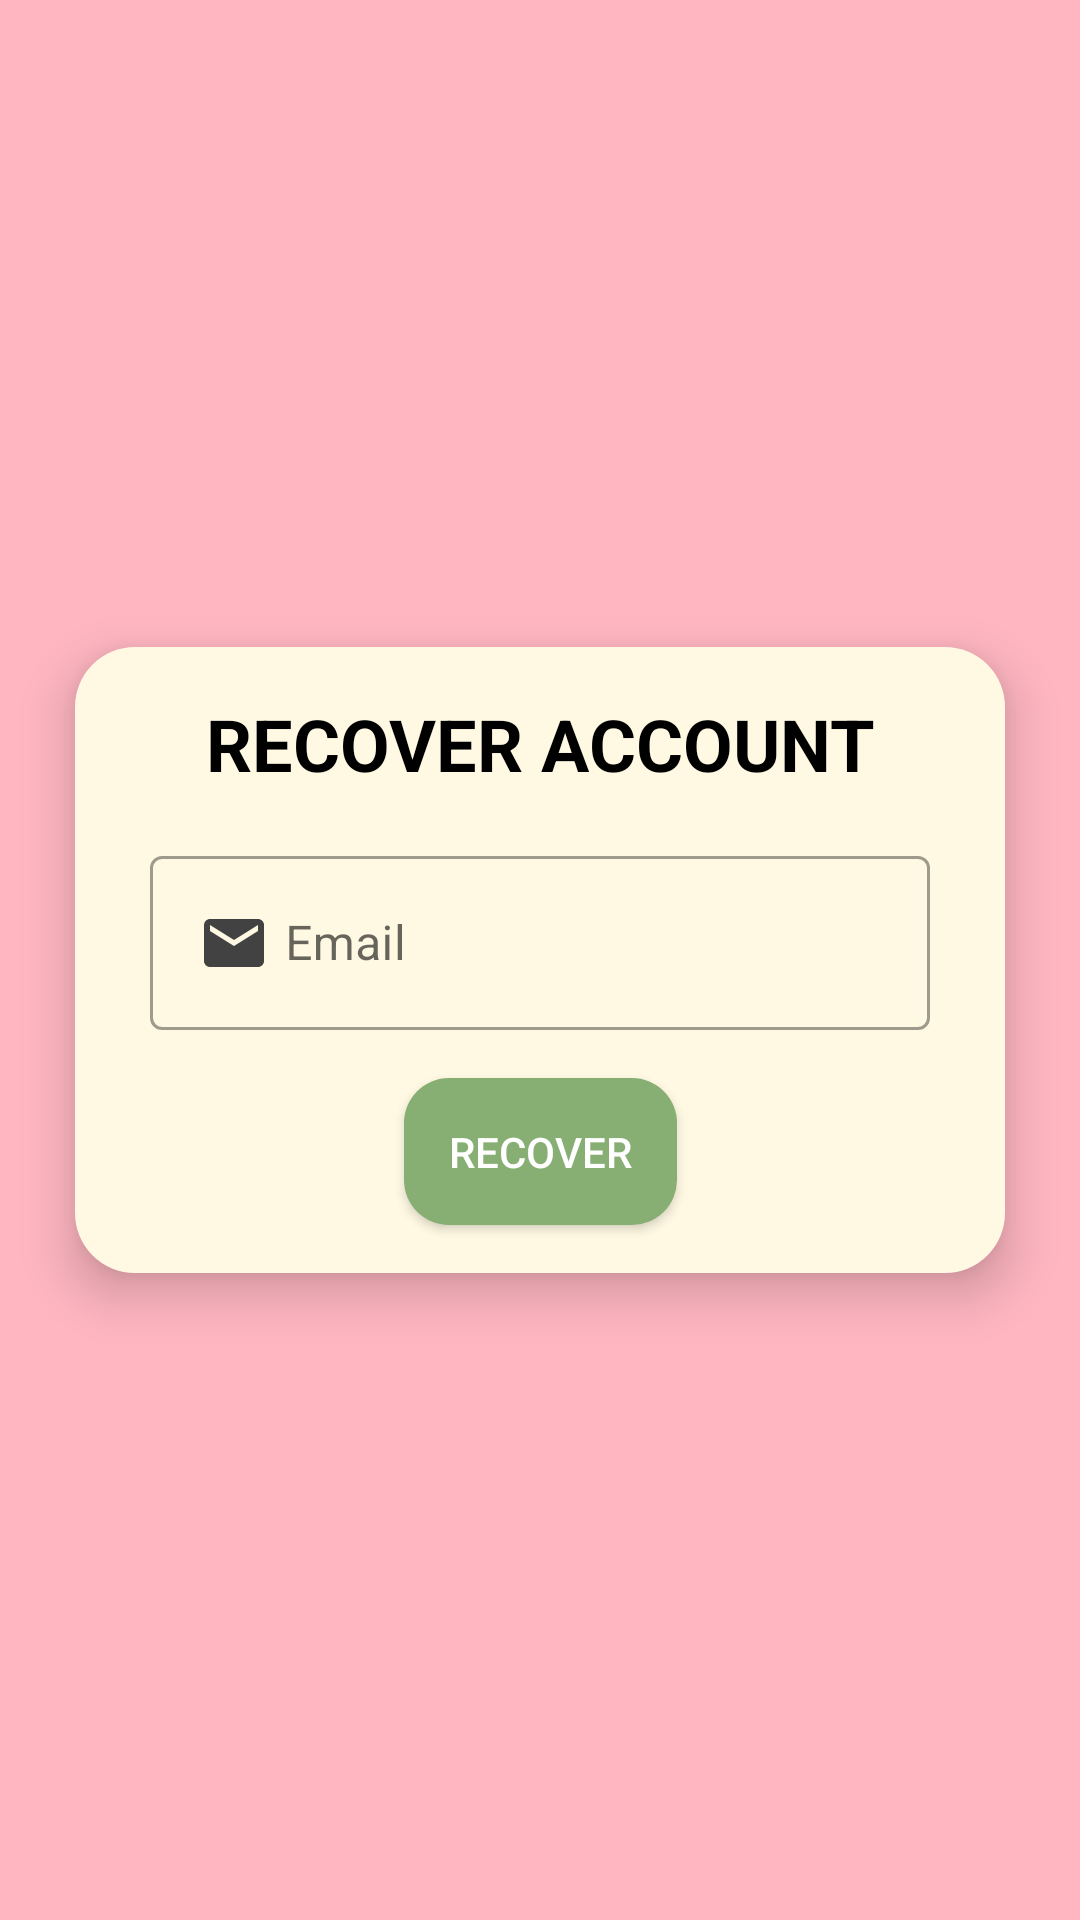

Reconstruct the res/layout file that produces this screen, plus the resources it refers to.
<!-- AndroidManifest.xml: application theme Theme.LoveDiary -->
<!-- res/layout/fragment_recovery.xml -->
<?xml version="1.0" encoding="utf-8"?>
<androidx.constraintlayout.widget.ConstraintLayout xmlns:android="http://schemas.android.com/apk/res/android"
    xmlns:app="http://schemas.android.com/apk/res-auto"
    xmlns:tools="http://schemas.android.com/tools"
    android:layout_width="match_parent"
    android:layout_height="match_parent"
    android:background="@color/main_color">


    <androidx.constraintlayout.widget.ConstraintLayout
        android:layout_width="match_parent"
        android:layout_height="wrap_content"
        android:background="@drawable/container_main_rounded"
        android:layout_marginHorizontal="25dp"
        android:elevation="10dp"
        app:layout_constraintBottom_toBottomOf="parent"
        app:layout_constraintEnd_toEndOf="parent"
        app:layout_constraintStart_toStartOf="parent"
        app:layout_constraintTop_toTopOf="parent">

        <TextView
            android:id="@+id/profile_username"
            android:layout_width="wrap_content"
            android:layout_height="wrap_content"
            android:layout_margin="16dp"
            android:text="RECOVER ACCOUNT"
            android:textColor="@color/black"
            android:textSize="24sp"
            android:textStyle="bold"
            app:layout_constraintEnd_toEndOf="parent"
            app:layout_constraintStart_toStartOf="parent"
            app:layout_constraintTop_toTopOf="parent" />

        <com.google.android.material.textfield.TextInputLayout
            android:id="@+id/textInputLayout2"
            style="@style/Widget.MaterialComponents.TextInputLayout.OutlinedBox"
            android:layout_width="match_parent"
            android:layout_height="wrap_content"
            android:layout_marginHorizontal="25dp"
            android:layout_marginTop="16dp"
            app:endIconMode="clear_text"
            app:layout_constraintEnd_toEndOf="parent"
            app:layout_constraintStart_toStartOf="parent"
            app:layout_constraintTop_toBottomOf="@+id/profile_username">

            <com.google.android.material.textfield.TextInputEditText
                android:id="@+id/recover_email"
                android:layout_width="match_parent"
                android:layout_height="wrap_content"
                android:drawableStart="@drawable/ic_mail"
                android:drawablePadding="5dp"
                android:hint="Email"
                android:inputType="textEmailAddress"
                android:maxLines="1" />
        </com.google.android.material.textfield.TextInputLayout>

        <androidx.appcompat.widget.AppCompatButton
            android:id="@+id/recover_button"
            android:layout_width="wrap_content"
            android:layout_height="wrap_content"
            android:layout_marginTop="16dp"
            android:layout_marginBottom="16dp"
            android:background="@drawable/btn_main"
            android:padding="15dp"
            android:text="Recover"
            android:textColor="@color/white"
            app:layout_constraintBottom_toBottomOf="parent"
            app:layout_constraintEnd_toEndOf="@+id/textInputLayout2"
            app:layout_constraintStart_toStartOf="@+id/textInputLayout2"
            app:layout_constraintTop_toBottomOf="@+id/textInputLayout2" />

    </androidx.constraintlayout.widget.ConstraintLayout>
</androidx.constraintlayout.widget.ConstraintLayout>
<!-- resources referenced by this layout -->
<resources>
  <color name="black">#FF000000</color>
  <color name="main_color">#FFB6C1</color>
  <color name="white">#FFFFFFFF</color>
  <!-- drawable btn_main (drawable) -->
  <?xml version="1.0" encoding="utf-8"?>
  <shape xmlns:android="http://schemas.android.com/apk/res/android"
      android:shape="rectangle">
      <solid android:color="@color/third_color" />
      <corners android:radius="15dp"/>
  </shape>
  <!-- drawable container_main_rounded (drawable) -->
  <?xml version="1.0" encoding="utf-8"?>
  <shape xmlns:android="http://schemas.android.com/apk/res/android"
      android:shape="rectangle">
      <solid android:color="@color/container_color" />
      <corners android:radius="20dp"/>
  </shape>
  <!-- drawable ic_mail (drawable) -->
  <vector android:autoMirrored="true" android:height="24dp"
      android:tint="@color/text_main" android:viewportHeight="24"
      android:viewportWidth="24" android:width="24dp" xmlns:android="http://schemas.android.com/apk/res/android">
      <path android:fillColor="@android:color/white" android:pathData="M20,4L4,4c-1.1,0 -1.99,0.9 -1.99,2L2,18c0,1.1 0.9,2 2,2h16c1.1,0 2,-0.9 2,-2L22,6c0,-1.1 -0.9,-2 -2,-2zM20,8l-8,5 -8,-5L4,6l8,5 8,-5v2z"/>
  </vector>
  <style name="Theme.LoveDiary" parent="Theme.MaterialComponents.DayNight.NoActionBar">
          
          <item name="colorPrimary">@color/purple_500</item>
          <item name="colorPrimaryVariant">@color/purple_700</item>
          <item name="colorOnPrimary">@color/white</item>
          
          <item name="colorSecondary">@color/teal_200</item>
          <item name="colorSecondaryVariant">@color/teal_700</item>
          <item name="colorOnSecondary">@color/black</item>
          
          <item name="android:statusBarColor" tools:targetApi="21">?attr/colorPrimaryVariant</item>
          
      </style>
  <color name="third_color">#87AE73</color>
  <color name="container_color">#FFF9E3</color>
  <color name="text_main">#424242</color>
  <color name="purple_500">#F01F1F</color>
  <color name="purple_700">#FFB6C1</color>
  <color name="teal_200">#FF03DAC5</color>
  <color name="teal_700">#FF018786</color>
</resources>
